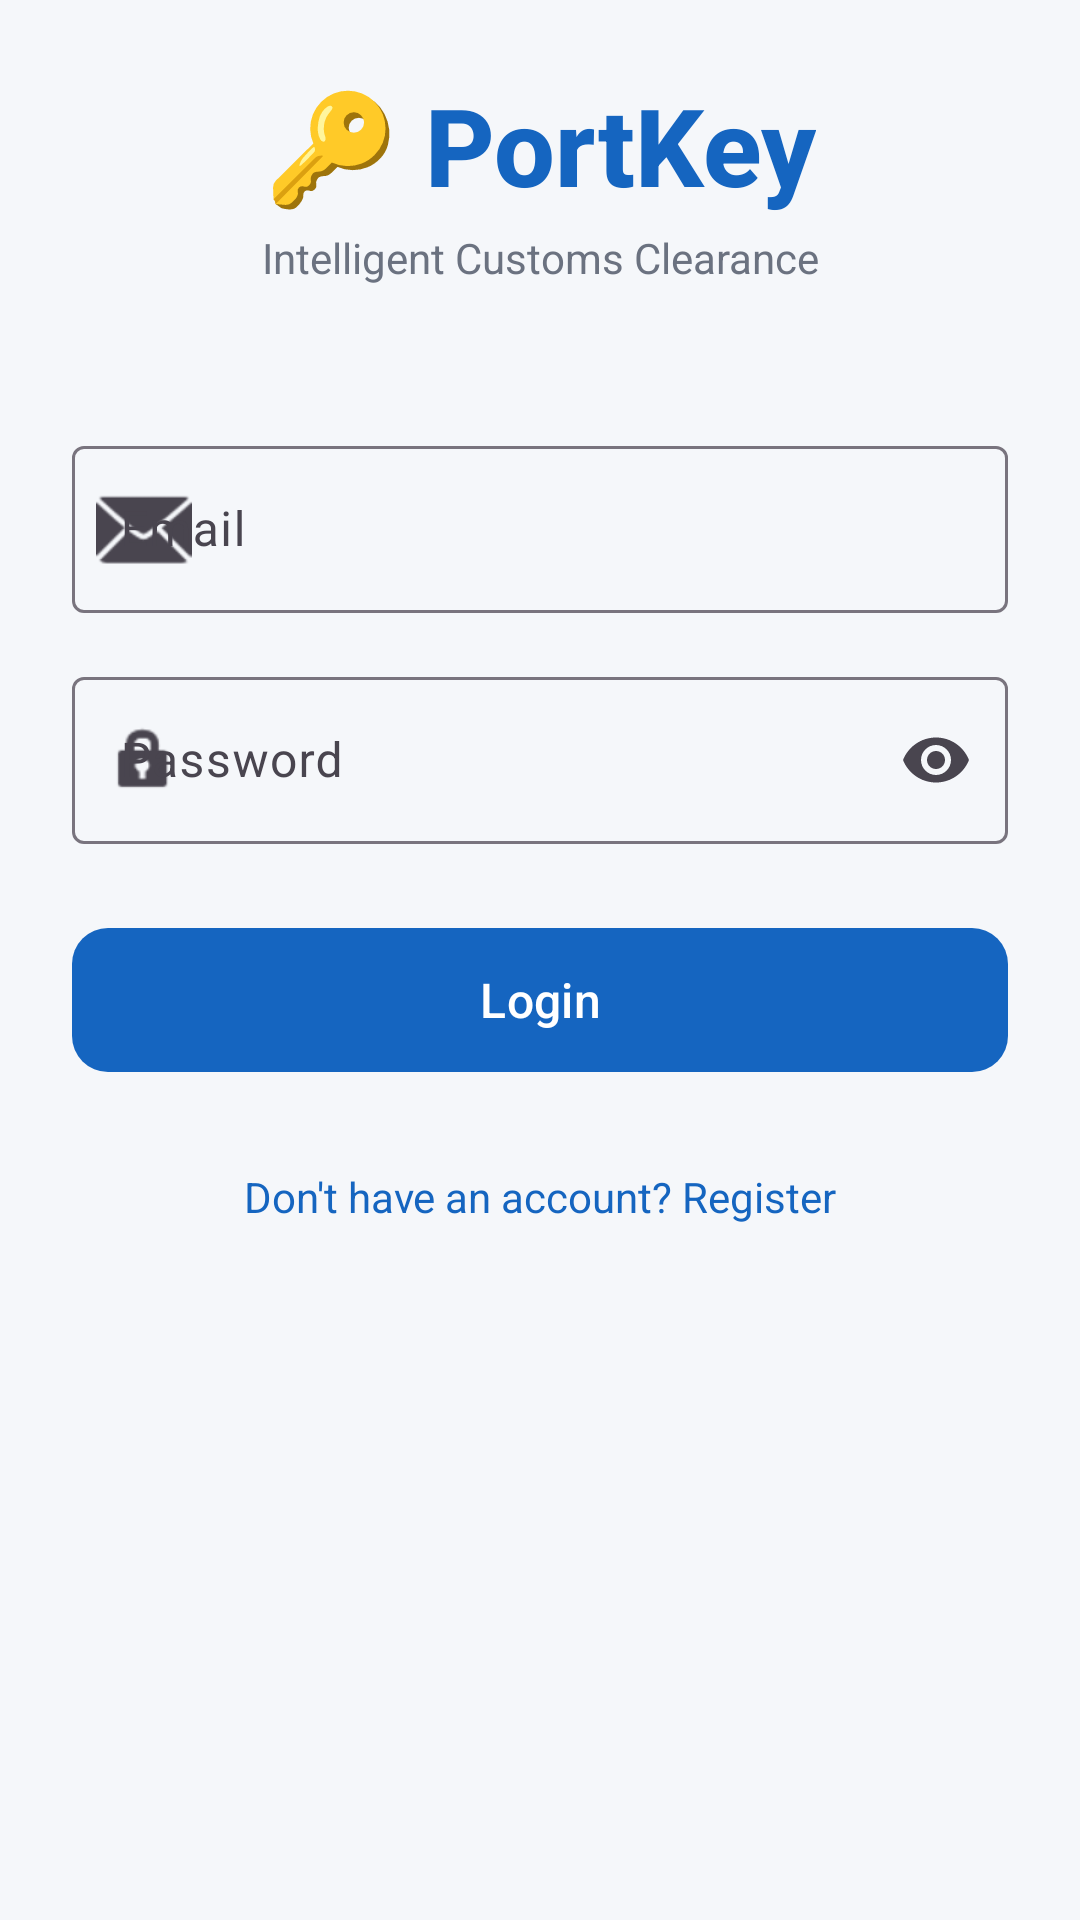

Reconstruct the res/layout file that produces this screen, plus the resources it refers to.
<!-- AndroidManifest.xml: application theme Theme.PortKey -->
<!-- res/layout/fragment_login.xml -->
<?xml version="1.0" encoding="utf-8"?>
<androidx.constraintlayout.widget.ConstraintLayout
    xmlns:android="http://schemas.android.com/apk/res/android"
    xmlns:app="http://schemas.android.com/apk/res-auto"
    xmlns:tools="http://schemas.android.com/tools"
    android:id="@+id/login_root"
    android:layout_width="match_parent"
    android:layout_height="match_parent"
    android:background="@color/background_primary"
    android:padding="24dp"
    tools:context=".features.auth.LoginFragment">

    
    <TextView
        android:id="@+id/tv_logo"
        android:layout_width="wrap_content"
        android:layout_height="wrap_content"
        android:text="@string/app_name_display"
        android:textSize="36sp"
        android:textStyle="bold"
        android:textColor="@color/primary"
        android:fontFamily="sans-serif-medium"
        app:layout_constraintTop_toTopOf="parent"
        app:layout_constraintStart_toStartOf="parent"
        app:layout_constraintEnd_toEndOf="parent"
        app:layout_constraintBottom_toTopOf="@id/tv_tagline"
        app:layout_constraintVertical_chainStyle="packed"
        app:layout_constraintVertical_bias="0.25" />

    <TextView
        android:id="@+id/tv_tagline"
        android:layout_width="wrap_content"
        android:layout_height="wrap_content"
        android:text="@string/login_tagline"
        android:textSize="14sp"
        android:textColor="@color/text_secondary"
        android:layout_marginTop="4dp"
        app:layout_constraintTop_toBottomOf="@id/tv_logo"
        app:layout_constraintStart_toStartOf="parent"
        app:layout_constraintEnd_toEndOf="parent" />

    
    <com.google.android.material.textfield.TextInputLayout
        android:id="@+id/til_email"
        style="@style/Widget.Material3.TextInputLayout.OutlinedBox"
        android:layout_width="0dp"
        android:layout_height="wrap_content"
        android:layout_marginTop="48dp"
        android:hint="@string/hint_email"
        app:startIconDrawable="@android:drawable/ic_dialog_email"
        app:layout_constraintTop_toBottomOf="@id/tv_tagline"
        app:layout_constraintStart_toStartOf="parent"
        app:layout_constraintEnd_toEndOf="parent">

        <com.google.android.material.textfield.TextInputEditText
            android:id="@+id/et_email"
            android:layout_width="match_parent"
            android:layout_height="wrap_content"
            android:inputType="textEmailAddress"
            android:maxLines="1"
            android:imeOptions="actionNext" />
    </com.google.android.material.textfield.TextInputLayout>

    
    <com.google.android.material.textfield.TextInputLayout
        android:id="@+id/til_password"
        style="@style/Widget.Material3.TextInputLayout.OutlinedBox"
        android:layout_width="0dp"
        android:layout_height="wrap_content"
        android:layout_marginTop="16dp"
        android:hint="@string/hint_password"
        app:endIconMode="password_toggle"
        app:startIconDrawable="@android:drawable/ic_lock_idle_lock"
        app:layout_constraintTop_toBottomOf="@id/til_email"
        app:layout_constraintStart_toStartOf="parent"
        app:layout_constraintEnd_toEndOf="parent">

        <com.google.android.material.textfield.TextInputEditText
            android:id="@+id/et_password"
            android:layout_width="match_parent"
            android:layout_height="wrap_content"
            android:inputType="textPassword"
            android:maxLines="1"
            android:imeOptions="actionDone" />
    </com.google.android.material.textfield.TextInputLayout>

    
    <com.google.android.material.button.MaterialButton
        android:id="@+id/btn_login"
        style="@style/Widget.Material3.Button"
        android:layout_width="0dp"
        android:layout_height="56dp"
        android:layout_marginTop="24dp"
        android:text="@string/btn_login"
        android:textSize="16sp"
        app:cornerRadius="12dp"
        app:layout_constraintTop_toBottomOf="@id/til_password"
        app:layout_constraintStart_toStartOf="parent"
        app:layout_constraintEnd_toEndOf="parent" />

    
    <ProgressBar
        android:id="@+id/progress_bar"
        android:layout_width="24dp"
        android:layout_height="24dp"
        android:visibility="gone"
        android:indeterminateTint="@color/primary"
        app:layout_constraintTop_toTopOf="@id/btn_login"
        app:layout_constraintBottom_toBottomOf="@id/btn_login"
        app:layout_constraintStart_toStartOf="@id/btn_login"
        app:layout_constraintEnd_toEndOf="@id/btn_login"
        tools:visibility="visible" />

    
    <TextView
        android:id="@+id/tv_register_link"
        android:layout_width="wrap_content"
        android:layout_height="wrap_content"
        android:layout_marginTop="20dp"
        android:text="@string/login_register_link"
        android:textSize="14sp"
        android:textColor="@color/primary"
        android:padding="8dp"
        app:layout_constraintTop_toBottomOf="@id/btn_login"
        app:layout_constraintStart_toStartOf="parent"
        app:layout_constraintEnd_toEndOf="parent" />

</androidx.constraintlayout.widget.ConstraintLayout>
<!-- resources referenced by this layout -->
<resources>
  <color name="background_primary">#F5F7FA</color>
  <color name="primary">#1565C0</color>
  <color name="text_secondary">#6B7280</color>
  <string name="app_name_display">🔑 PortKey</string>
  <string name="btn_login">Login</string>
  <string name="hint_email">Email</string>
  <string name="hint_password">Password</string>
  <string name="login_register_link">Don\'t have an account? Register</string>
  <string name="login_tagline">Intelligent Customs Clearance</string>
  <style name="Theme.PortKey" parent="Theme.Material3.Light.NoActionBar">
          
          <item name="colorPrimary">@color/primary</item>
          <item name="colorPrimaryDark">@color/primary_dark</item>
          <item name="colorOnPrimary">@android:color/white</item>
          <item name="colorSecondary">@color/secondary</item>
          <item name="colorOnSecondary">@android:color/white</item>
  
          
          <item name="colorSurface">@color/surface</item>
          <item name="colorOnSurface">@color/text_primary</item>
          <item name="colorSurfaceVariant">@color/surface_variant</item>
  
          
          <item name="android:windowBackground">@color/background_primary</item>
          <item name="android:statusBarColor">@color/status_bar</item>
          <item name="android:navigationBarColor">@color/surface</item>
  
          
          <item name="textInputStyle">@style/Widget.Material3.TextInputLayout.OutlinedBox</item>
      </style>
  <color name="primary_dark">#0D47A1</color>
  <color name="secondary">#26A69A</color>
  <color name="surface">#FFFFFF</color>
  <color name="text_primary">#1A1A2E</color>
  <color name="surface_variant">#E8EAF0</color>
  <color name="status_bar">#0D47A1</color>
</resources>
